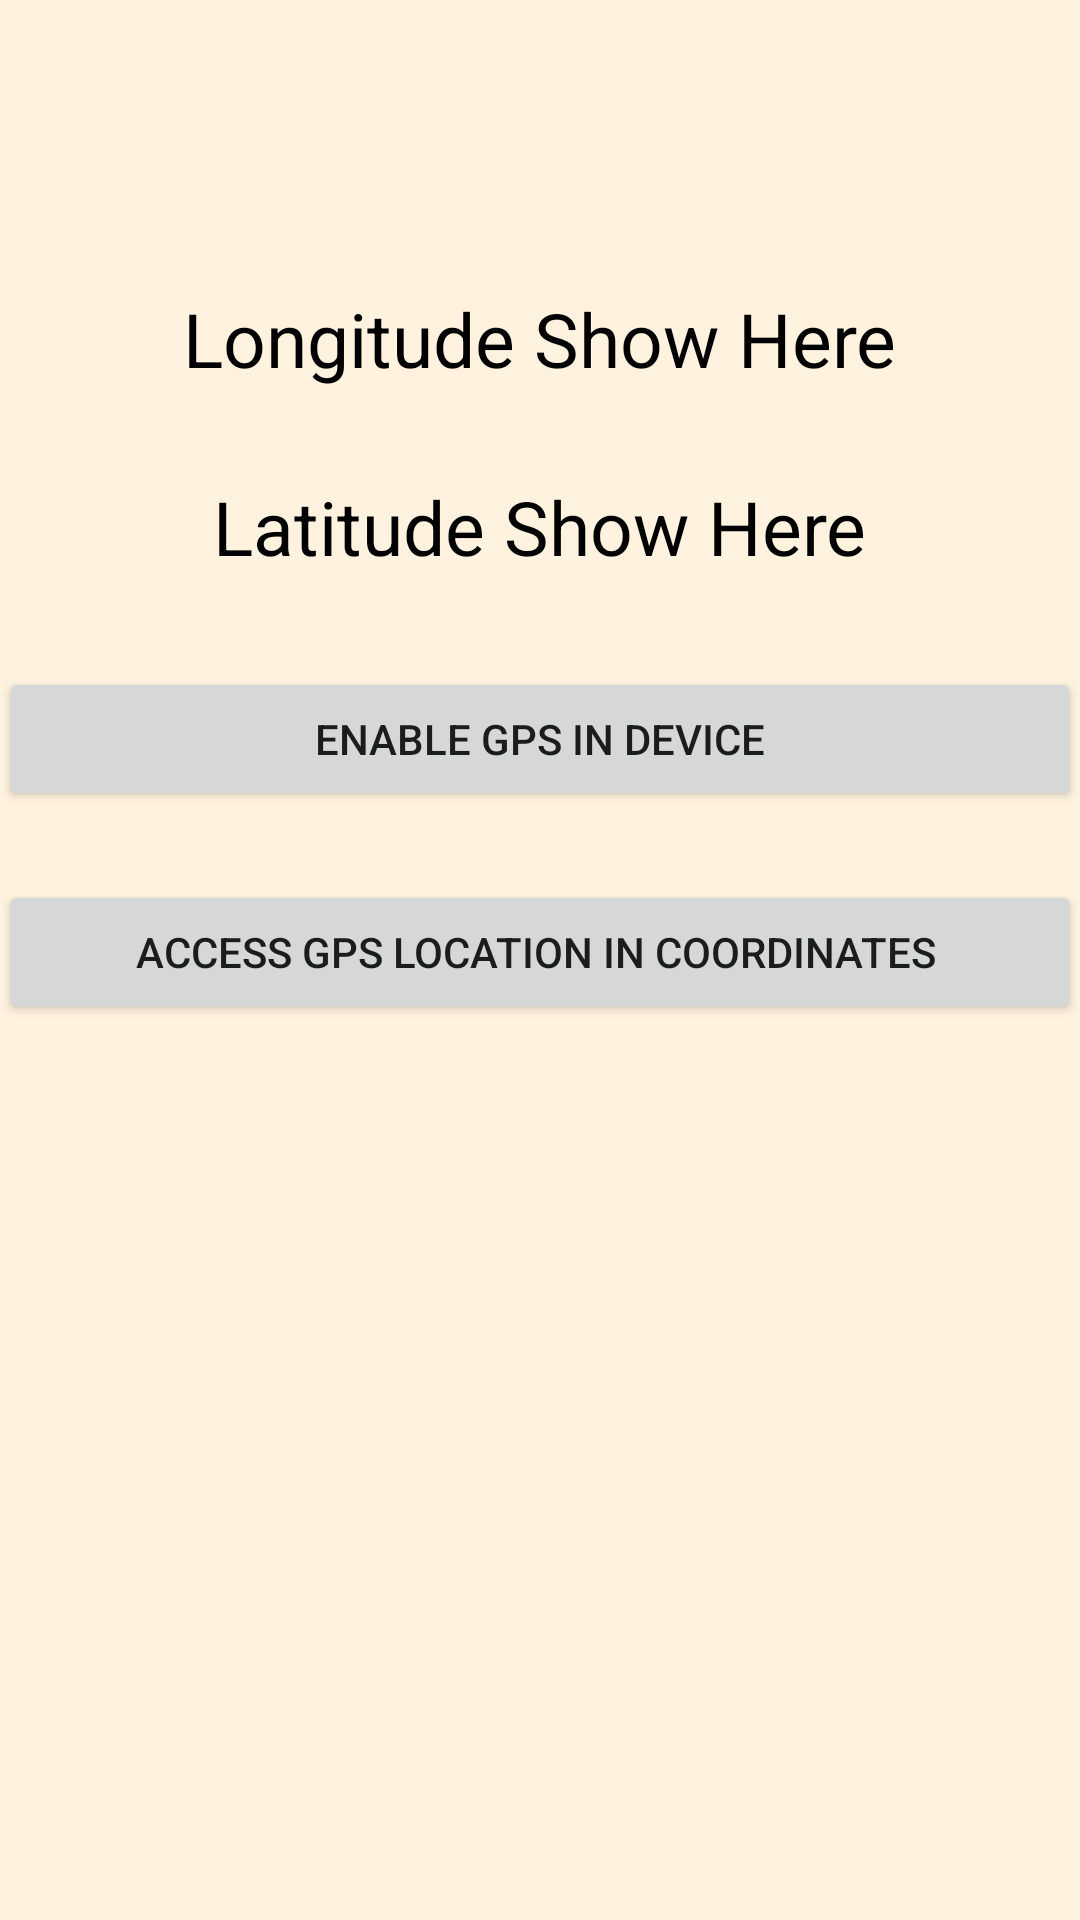

The Android layout XML behind this screen, and the referenced resources:
<!-- AndroidManifest.xml: application theme AppTheme -->
<!-- res/layout/new_activity.xml -->
<?xml version="1.0" encoding="utf-8"?>
<RelativeLayout xmlns:android="http://schemas.android.com/apk/res/android"
    android:id="@+id/activity_main"
    android:layout_width="match_parent"
    android:layout_height="match_parent"
    android:background="#FFF3E0"
    android:paddingBottom="@dimen/activity_vertical_margin"
    android:paddingLeft="@dimen/activity_horizontal_margin"
    android:paddingRight="@dimen/activity_horizontal_margin"
    android:paddingTop="@dimen/activity_vertical_margin">

    <TextView
        android:id="@+id/textView2"
        android:layout_width="wrap_content"
        android:layout_height="wrap_content"
        android:layout_below="@+id/textView"
        android:layout_centerHorizontal="true"
        android:layout_marginTop="29dp"
        android:text="Latitude Show Here"
        android:textColor="#000000"
        android:textSize="25dp" />

    <Button
        android:id="@+id/button"
        android:layout_width="fill_parent"
        android:layout_height="wrap_content"
        android:layout_below="@+id/textView2"
        android:layout_centerHorizontal="true"
        android:layout_marginTop="30dp"
        android:text="Enable GPS in device" />

    <Button
        android:id="@+id/button2"
        android:layout_width="fill_parent"
        android:layout_height="wrap_content"
        android:layout_below="@+id/button"
        android:layout_centerHorizontal="true"
        android:layout_marginTop="23dp"
        android:text="Access GPS location in coordinates " />

    <TextView
        android:id="@+id/textView"
        android:layout_width="wrap_content"
        android:layout_height="wrap_content"
        android:layout_alignParentTop="true"
        android:layout_centerHorizontal="true"
        android:layout_marginTop="96dp"
        android:text="Longitude Show Here"
        android:textColor="#000000"
        android:textSize="25dp" />

</RelativeLayout>
<!-- resources referenced by this layout -->
<resources>
  <style name="AppTheme" parent="Base.Theme.AppCompat.Light.DarkActionBar">
          
          <item name="colorPrimary">@color/colorPrimary</item>
          <item name="colorPrimaryDark">@color/colorPrimaryDark</item>
          <item name="colorAccent">@color/colorAccent</item>
  
      </style>
  <color name="colorPrimary">#3F51B5</color>
  <color name="colorPrimaryDark">#303F9F</color>
  <color name="colorAccent">#FF4081</color>
</resources>
